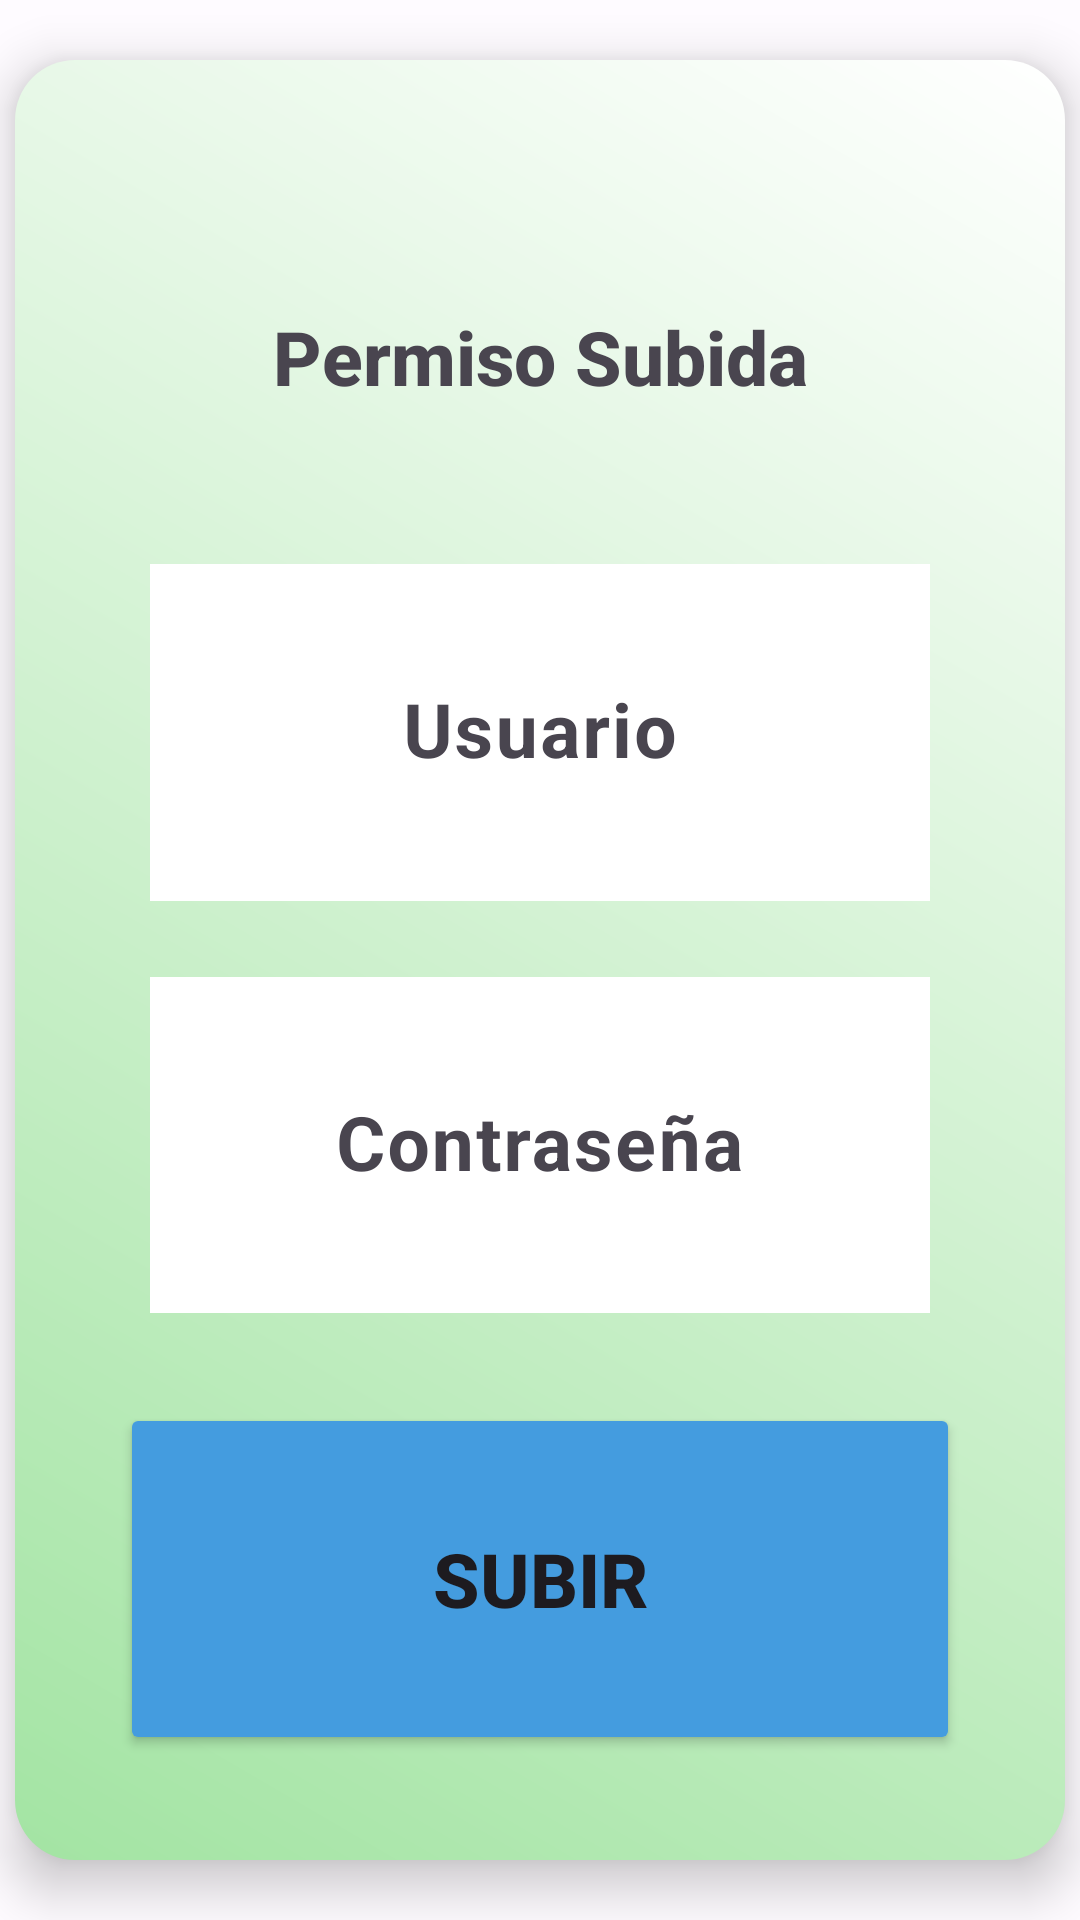

Write the Android layout XML for this screen, with the resource values it uses.
<!-- AndroidManifest.xml: application theme Theme.BerriesConteo -->
<!-- res/layout/dialogpermiso.xml -->
<?xml version="1.0" encoding="utf-8"?>
<androidx.constraintlayout.widget.ConstraintLayout xmlns:android="http://schemas.android.com/apk/res/android"
    xmlns:app="http://schemas.android.com/apk/res-auto"
    android:layout_width="match_parent"
    android:layout_height="match_parent"
    android:keepScreenOn="true"
    android:background="#80FFFFFF"
    >

    <LinearLayout
        android:layout_width="@dimen/modal_permisos_width"
        android:layout_height="@dimen/modal_permisos_height"
        android:background="@drawable/alert"
        android:elevation="10dp"
        android:orientation="vertical"
        android:weightSum="4"
        app:layout_constraintBottom_toBottomOf="parent"
        app:layout_constraintEnd_toEndOf="parent"
        app:layout_constraintStart_toStartOf="parent"
        app:layout_constraintTop_toTopOf="parent">


        <LinearLayout
            android:id="@+id/linearProgress"
            android:layout_width="match_parent"
            android:layout_height="match_parent"
            android:orientation="vertical"
            android:visibility="gone"
            android:weightSum="1">

            <ProgressBar
                android:id="@+id/cargaPermiso"
                android:layout_width="match_parent"
                android:layout_height="match_parent"
                android:layout_weight="1" />


        </LinearLayout>


        <LinearLayout
            android:layout_width="match_parent"
            android:layout_height="match_parent"
            android:layout_margin="25dp"
            android:orientation="vertical"
            android:weightSum="4">

            <TextView
                android:layout_width="match_parent"
                android:layout_height="match_parent"
                android:layout_marginTop="@dimen/modal_permisos_label1_top"
                android:layout_weight="1"
                android:fontFamily="sans-serif-medium"
                android:gravity="center"
                android:text="Permiso Subida"
                android:textSize="@dimen/modal_permisos_label1"
                android:textStyle="bold" />

            <com.google.android.material.textfield.TextInputLayout
                android:layout_width="match_parent"
                android:layout_height="match_parent"
                android:layout_weight="1"
                android:gravity="center">

                <com.google.android.material.textfield.TextInputEditText
                    android:id="@+id/txtnombre"
                    android:layout_width="match_parent"
                    android:layout_height="match_parent"
                    android:layout_marginLeft="@dimen/modal_permisos_edittext_left"
                    android:layout_marginTop="@dimen/modal_permisos_edittext_top"
                    android:layout_marginRight="@dimen/modal_permisos_edittext_right"
                    android:layout_marginBottom="@dimen/modal_permisos_edittext_bottom"
                    android:background="#ffffff"
                    android:gravity="center"
                    android:hint="Usuario"
                    android:textSize="@dimen/modal_permisos_texto_edittext"
                    android:textStyle="bold" />
            </com.google.android.material.textfield.TextInputLayout>

            <com.google.android.material.textfield.TextInputLayout
                android:layout_width="match_parent"
                android:layout_height="match_parent"
                android:layout_weight="1"
                android:elevation="2dp"
                android:gravity="center">

                <com.google.android.material.textfield.TextInputEditText
                    android:id="@+id/txtcontraseña"
                    android:layout_width="match_parent"
                    android:layout_height="match_parent"
                    android:layout_marginLeft="@dimen/modal_permisos_edittext_left"
                    android:layout_marginTop="@dimen/modal_permisos_edittext_top"
                    android:layout_marginRight="@dimen/modal_permisos_edittext_right"
                    android:layout_marginBottom="@dimen/modal_permisos_edittext_bottom"
                    android:background="#ffffff"
                    android:gravity="center"
                    android:hint="Contraseña"
                    android:inputType="textPassword"
                    android:textSize="@dimen/modal_permisos_texto_edittext"
                    android:textStyle="bold" />
            </com.google.android.material.textfield.TextInputLayout>

            <Button
                android:id="@+id/btnSubirDatos"
                android:layout_width="match_parent"
                android:layout_height="match_parent"
                android:layout_marginLeft="@dimen/modal_permisos_bton_left"
                android:layout_marginTop="@dimen/modal_permisos_bton_top"
                android:layout_marginRight="@dimen/modal_permisos_bton_right"
                android:layout_marginBottom="@dimen/modal_permisos_bton_bottom"
                android:layout_weight="1"
                android:backgroundTint="#449CDF"
                android:text="subir"
                android:textSize="@dimen/modal_permisos_bton_texto"
                android:textStyle="bold" />

        </LinearLayout>
    </LinearLayout>
</androidx.constraintlayout.widget.ConstraintLayout>
<!-- resources referenced by this layout -->
<resources>
  <dimen name="modal_permisos_bton_bottom">10dp</dimen>
  <dimen name="modal_permisos_bton_left">10dp</dimen>
  <dimen name="modal_permisos_bton_right">10dp</dimen>
  <dimen name="modal_permisos_bton_texto">25sp</dimen>
  <dimen name="modal_permisos_bton_top">10dp</dimen>
  <dimen name="modal_permisos_edittext_bottom">20dp</dimen>
  <dimen name="modal_permisos_edittext_left">20dp</dimen>
  <dimen name="modal_permisos_edittext_right">20dp</dimen>
  <dimen name="modal_permisos_edittext_top">20dp</dimen>
  <dimen name="modal_permisos_height">600dp</dimen>
  <dimen name="modal_permisos_label1">25sp</dimen>
  <dimen name="modal_permisos_label1_top">10dp</dimen>
  <dimen name="modal_permisos_texto_edittext">25sp</dimen>
  <dimen name="modal_permisos_width">350dp</dimen>
  <!-- drawable alert (drawable) -->
  <?xml version="1.0" encoding="utf-8"?>
  <shape xmlns:android="http://schemas.android.com/apk/res/android"
      android:shape="rectangle">
      <gradient
          android:startColor="#A3E4A3"
          android:endColor="#FFFFFF"
          android:angle="45"
          />
      <corners android:radius="20dp" />
  </shape>
  <style name="Theme.BerriesConteo" parent="Base.Theme.BerriesConteo" />
  <style name="Base.Theme.BerriesConteo" parent="Theme.Material3.DayNight.NoActionBar">
          
          
      </style>
</resources>
